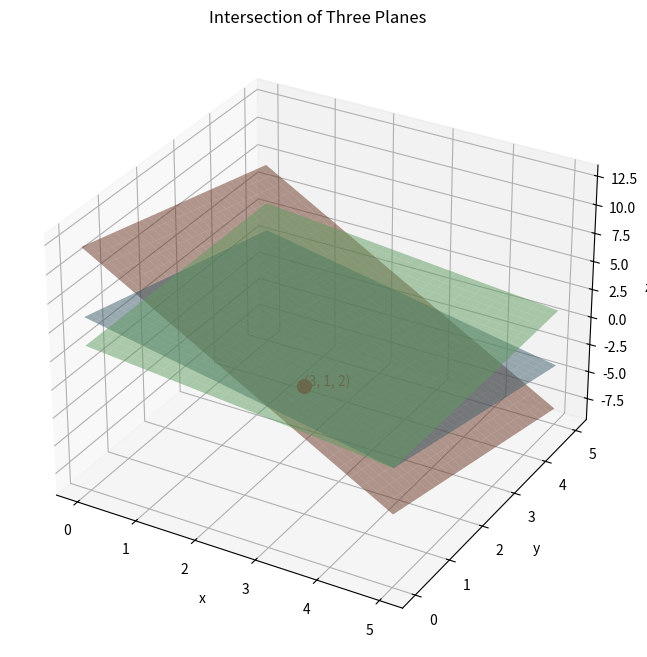

This chart was generated by the following Python code:
import numpy as np
import matplotlib.pyplot as plt
from mpl_toolkits.mplot3d import Axes3D

x = np.linspace(0, 5, 30)
y = np.linspace(0, 5, 30)
X, Y = np.meshgrid(x, y)

Z1 = 6 - X - Y       # Plane 1: x + y + z = 6
Z2 = (7 - X)/2       # Plane 2: x + 2z = 7
Z3 = 12 - 3*X - Y    # Plane 3: 3x + y + z = 12

fig = plt.figure(figsize=(10,8))
ax = fig.add_subplot(111, projection='3d')

ax.plot_surface(X, Y, Z1, alpha=0.5, color='skyblue', label='x + y + z = 6')
ax.plot_surface(X, Y, Z2, alpha=0.5, color='lightgreen', label='x + 2z = 7')
ax.plot_surface(X, Y, Z3, alpha=0.5, color='coral', label='3x + y + z = 12')

ax.scatter(3, 1, 2, color='red', s=100)
ax.text(3, 1, 2, '(3, 1, 2)', color='red')

ax.set_xlabel('x')
ax.set_ylabel('y')
ax.set_zlabel('z')
ax.set_title('Intersection of Three Planes')
plt.show()

